Labelled photos from "dataset", an image-classification folder in springboardmentor200310m/Inters_Branches. The possible labels are: accordion, acoustic guitar, banjo, bass guitar, clarinet, cymbals, dobro, electric guitar, floor tom, harmonica, harmonium, hi-hats, horn, keyboard, mandolin, organ, piano, saxophone, shakers, tambourine, trombone, trumpet, ukulele, violin, cowbell, flute, vibraphone.

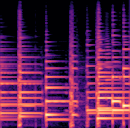
Label: ukulele

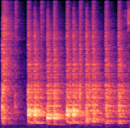
Label: tambourine

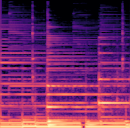
Label: acoustic guitar

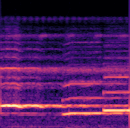
Label: flute

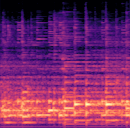
Label: banjo

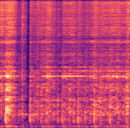
Label: hi-hats
